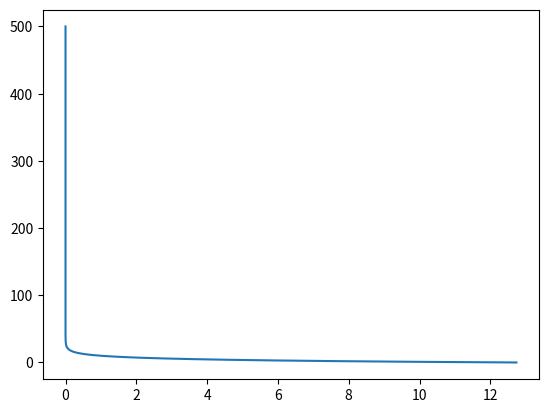
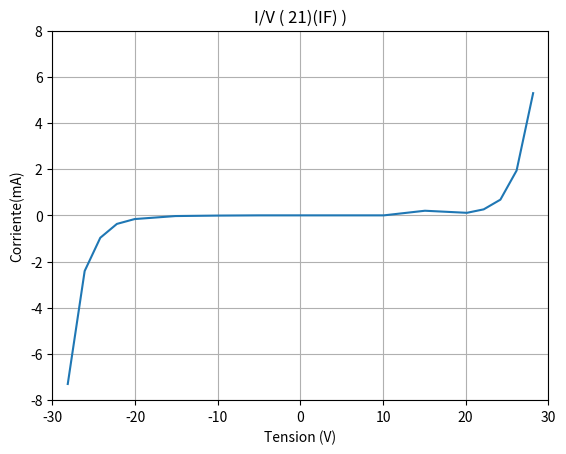
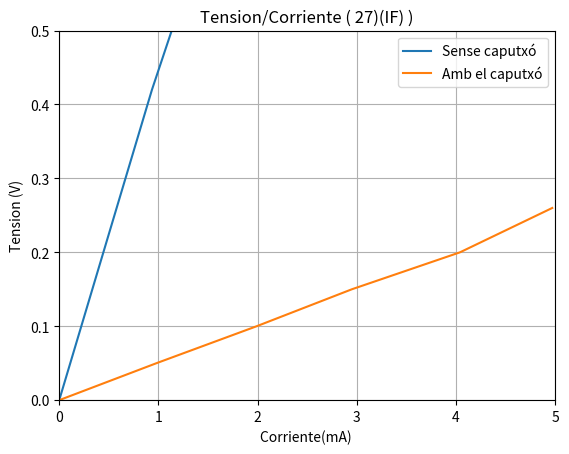
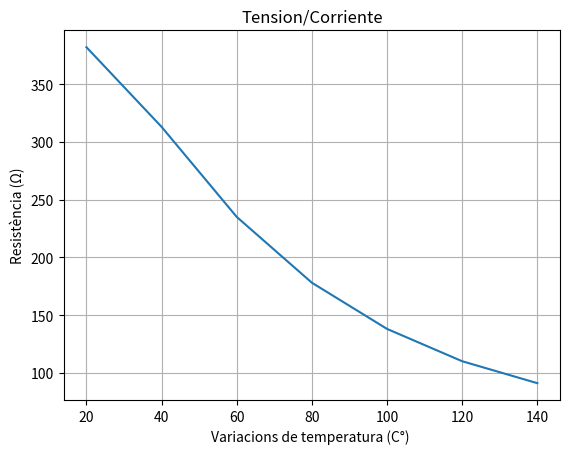

The matplotlib source for these figures, in order:
import matplotlib.pyplot as plt
import numpy as np
def f(x):
    return 12.7380965*np.exp(-0.253777499*x)
x = np.linspace(0,500,500)
y = f(x)
fig8, ax8 = plt.subplots()
ax8.plot(y,x)

# DAta for Plotting0000
t = [-28.135, -26.09, -24.2, -22.19, -20.04, -15.1, -10.1, -4.97, 0, 5.02, 10.106, 15.07, 20.15, 22.18, 24.2, 26.16, 28.16]
c = [-7.3, -2.41, -0.97, -0.37, -0.16, -0.03, -0.01, 0, 0, 0, 0, 0.2, 0.11, 0.26, 0.68, 1.94, 5.29]
##print(len(t)==len(c))
# Data for plotting1111
tension_v = [0, 0.935, 1.98, 2.93, 4.01, 4.96]
corriente_ma = [0, 0.42, 0.84, 1.33, 1.82, 2.26]

ttension_v = [0, 0.98, 1.99, 2.95, 4.04, 4.97]
tcorriente_ma = [0, 0.05, 0.1, 0.15, 0.2, 0.26]

# Data for plotting2222
tiempo = [20, 40, 60, 80, 100, 120, 140]
resistencia = [382, 313, 235, 178, 138, 110, 91]


fig, ax = plt.subplots()
ax.plot(t , c)

ax.set(xlabel='Tension (V)', ylabel='Corriente(mA)',
    title='I/V ( 21)(IF) )')
ax.set_xlim([-30, 30])
ax.set_ylim([-8, 8])
ax.grid()
fig.savefig('21IF.png')

fig1, ax2 = plt.subplots()

ax2.plot(tension_v , corriente_ma,label = 'Sense caputxó')
ax2.plot(ttension_v , tcorriente_ma,label = 'Amb el caputxó')

ax2.set(xlabel='Corriente(mA) ', ylabel='Tension (V)',
    title='Tension/Corriente ( 27)(IF) )')
ax2.set_xlim([0, 5])
ax2.set_ylim([0, 0.5])
ax2.legend()
ax2.grid()
#fig1.savefig('27IF.png')

fig2, ax3 = plt.subplots()
ax3.plot(tiempo , resistencia)

ax3.set(xlabel='Variacions de temperatura (C°) ', ylabel='Resistència (Ω)',
    title='Tension/Corriente')
ax3.grid()

##fig.savefig("f27.png")
##plt.legend()
##plt.show()
